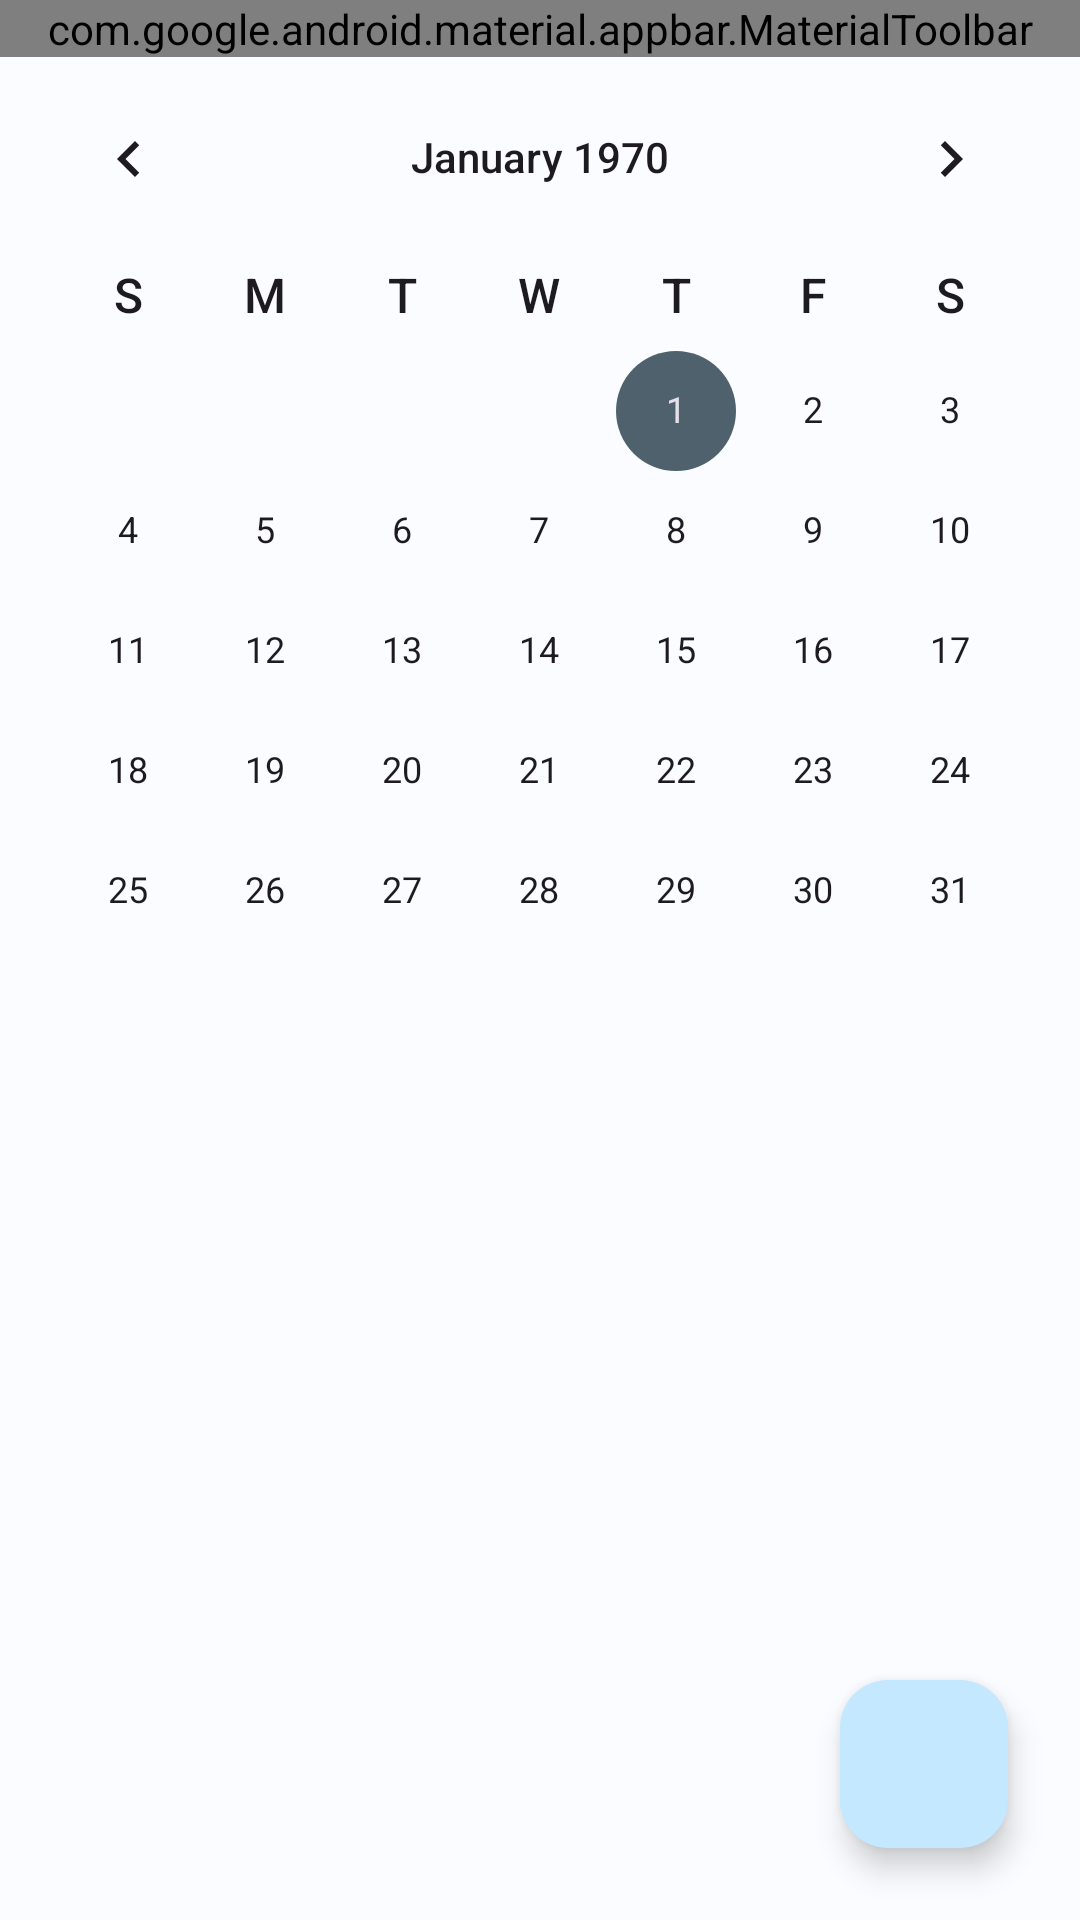

The Android layout XML behind this screen, and the referenced resources:
<!-- AndroidManifest.xml: application theme Theme.Scheduler -->
<!-- res/layout/activity_main.xml -->
<?xml version="1.0" encoding="utf-8"?>
<androidx.coordinatorlayout.widget.CoordinatorLayout
    xmlns:android="http://schemas.android.com/apk/res/android"
    xmlns:app="http://schemas.android.com/apk/res-auto"
    xmlns:tools="http://schemas.android.com/tools"
    android:layout_width="match_parent"
    android:layout_height="match_parent"
    tools:context=".activities.MainActivity">

    <com.google.android.material.appbar.AppBarLayout
        android:id="@+id/appBarLayout"
        android:layout_width="match_parent"
        android:layout_height="wrap_content">

        <com.google.android.material.appbar.MaterialToolbar
            android:id="@+id/toolbar"
            android:layout_width="match_parent"
            android:layout_height="wrap_content"
            app:title="@string/app_name"
            app:titleCentered="true"
            app:menu="@menu/main_menu"/>
    </com.google.android.material.appbar.AppBarLayout>

    <androidx.core.widget.NestedScrollView
        android:id="@+id/nested_scrollview"
        android:layout_width="match_parent"
        android:layout_height="match_parent"
        android:fillViewport="true"
        app:layout_behavior="com.google.android.material.appbar.AppBarLayout$ScrollingViewBehavior">

        <androidx.constraintlayout.widget.ConstraintLayout
            android:layout_width="match_parent"
            android:layout_height="match_parent"
            android:fillViewport="true"
            android:clipToPadding="false">

            <CalendarView
                android:id="@+id/calendarView"
                android:layout_width="match_parent"
                android:layout_height="wrap_content"
                android:weekDayTextAppearance="@style/TextAppearance.Material3.TitleMedium"
                app:layout_constraintEnd_toEndOf="parent"
                app:layout_constraintStart_toStartOf="parent"
                app:layout_constraintTop_toTopOf="parent" />

            <androidx.recyclerview.widget.RecyclerView
                android:id="@+id/recyclerView"
                android:layout_width="match_parent"
                android:layout_height="0dp"
                android:paddingBottom="100dp"
                android:clipToPadding="false"
                app:layout_constraintBottom_toBottomOf="parent"
                app:layout_constraintEnd_toEndOf="parent"
                app:layout_constraintStart_toStartOf="parent"
                app:layout_constraintTop_toBottomOf="@+id/calendarView" />

            <com.google.android.material.floatingactionbutton.FloatingActionButton
                android:id="@+id/floating_action_button"
                android:layout_width="wrap_content"
                android:layout_height="wrap_content"
                android:layout_margin="24dp"
                android:src="@drawable/ic_add"
                app:layout_constraintBottom_toBottomOf="parent"
                app:layout_constraintEnd_toEndOf="parent" />

        </androidx.constraintlayout.widget.ConstraintLayout>

    </androidx.core.widget.NestedScrollView>



</androidx.coordinatorlayout.widget.CoordinatorLayout>
<!-- resources referenced by this layout -->
<resources>
  <string name="app_name">Scheduler</string>
  <color name="md_theme_light_primary">#00658B</color>
  <color name="md_theme_light_onPrimary">#FFFFFF</color>
  <color name="md_theme_light_primaryContainer">#C3E8FF</color>
  <color name="md_theme_light_onPrimaryContainer">#001E2D</color>
  <color name="md_theme_light_secondary">#4E616D</color>
  <color name="md_theme_light_onSecondary">#FFFFFF</color>
  <color name="md_theme_light_secondaryContainer">#D1E5F3</color>
  <color name="md_theme_light_onSecondaryContainer">#0A1E28</color>
  <color name="md_theme_light_tertiary">#615A7D</color>
  <color name="md_theme_light_onTertiary">#FFFFFF</color>
  <color name="md_theme_light_tertiaryContainer">#E7DEFF</color>
  <color name="md_theme_light_onTertiaryContainer">#1D1736</color>
  <color name="md_theme_light_error">#BA1B1B</color>
  <color name="md_theme_light_errorContainer">#FFDAD4</color>
  <color name="md_theme_light_onError">#FFFFFF</color>
  <color name="md_theme_light_onErrorContainer">#410001</color>
  <color name="md_theme_light_background">#FBFCFF</color>
  <color name="md_theme_light_onBackground">#191C1E</color>
  <color name="md_theme_light_surface">#FBFCFF</color>
  <color name="md_theme_light_onSurface">#191C1E</color>
  <color name="md_theme_light_surfaceVariant">#DDE3EA</color>
  <color name="md_theme_light_onSurfaceVariant">#41484D</color>
  <color name="md_theme_light_outline">#71787D</color>
  <color name="md_theme_light_inverseOnSurface">#F0F1F4</color>
  <color name="md_theme_light_inverseSurface">#2E3133</color>
  <color name="md_theme_light_primaryInverse">#79D0FF</color>
</resources>
